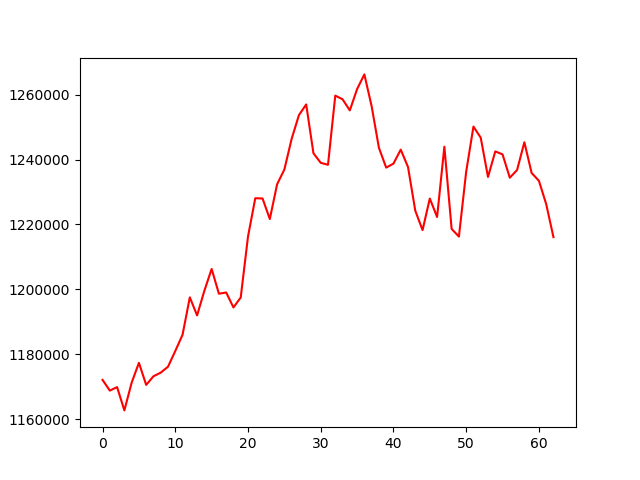

Data behind this chart, as committed beside it:
, 0
0, 1172094
1, 1168791
2, 1169874
3, 1162693
4, 1171227
5, 1177346
6, 1170555
7, 1173200
8, 1174333
9, 1176157
10, 1180996
11, 1186001
12, 1197525
13, 1191966
14, 1199561
15, 1206286
16, 1198652
17, 1199032
18, 1194418
19, 1197493
20, 1216267
21, 1228082
22, 1227998
23, 1221666
24, 1232361
25, 1236927
26, 1246367
27, 1253677
28, 1256983
29, 1241937
30, 1238986
31, 1238386
32, 1259690
33, 1258583
34, 1255150
35, 1261708
36, 1266239
37, 1256433
38, 1243635
39, 1237509
40, 1238745
41, 1243057
42, 1237712
43, 1224247
44, 1218247
45, 1227986
46, 1222290
47, 1243960
48, 1218616
49, 1216256
50, 1236243
51, 1250164
52, 1246741
53, 1234625
54, 1242507
55, 1241590
56, 1234400
57, 1236782
58, 1245326
59, 1235859
... 3 more rows
